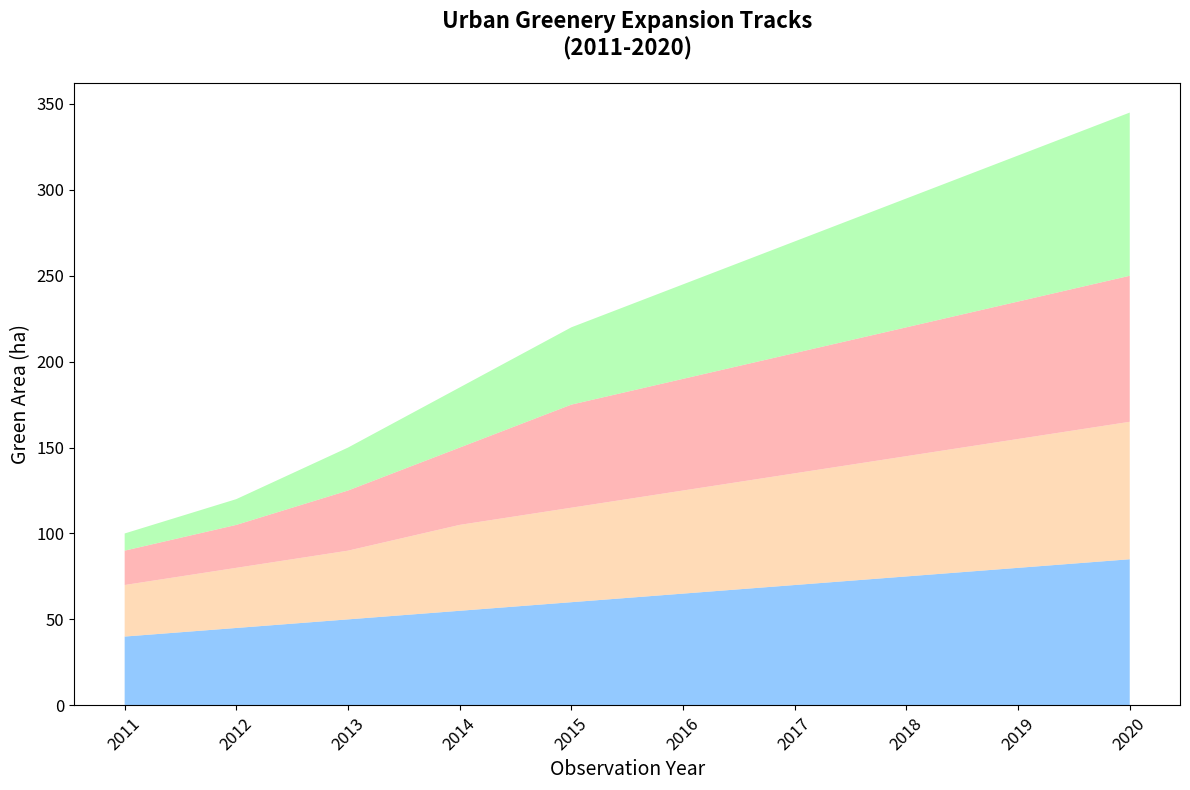

Python code for this plot:
import matplotlib.pyplot as plt
import numpy as np

years = np.arange(2011, 2021)
green_space = {
    'Eco Town': np.array([40, 45, 50, 55, 60, 65, 70, 75, 80, 85]),
    'Nature Ville': np.array([30, 35, 40, 50, 55, 60, 65, 70, 75, 80]),
    'Garden Metropolis': np.array([20, 25, 35, 45, 60, 65, 70, 75, 80, 85]),
    'Oasis Hub': np.array([10, 15, 25, 35, 45, 55, 65, 75, 85, 95])
}

colors = ['#66b3ff', '#ffcc99', '#ff9999', '#99ff99']

plt.figure(figsize=(12, 8))
plt.stackplot(years, green_space.values(), colors=colors, alpha=0.7)

plt.title('Urban Greenery Expansion Tracks\n(2011-2020)', fontsize=16, weight='bold', pad=20)
plt.xlabel('Observation Year', fontsize=14)
plt.ylabel('Green Area (ha)', fontsize=14)

plt.xticks(years, rotation=45)
plt.tick_params(axis='both', which='major', labelsize=12)

plt.tight_layout()
plt.show()
